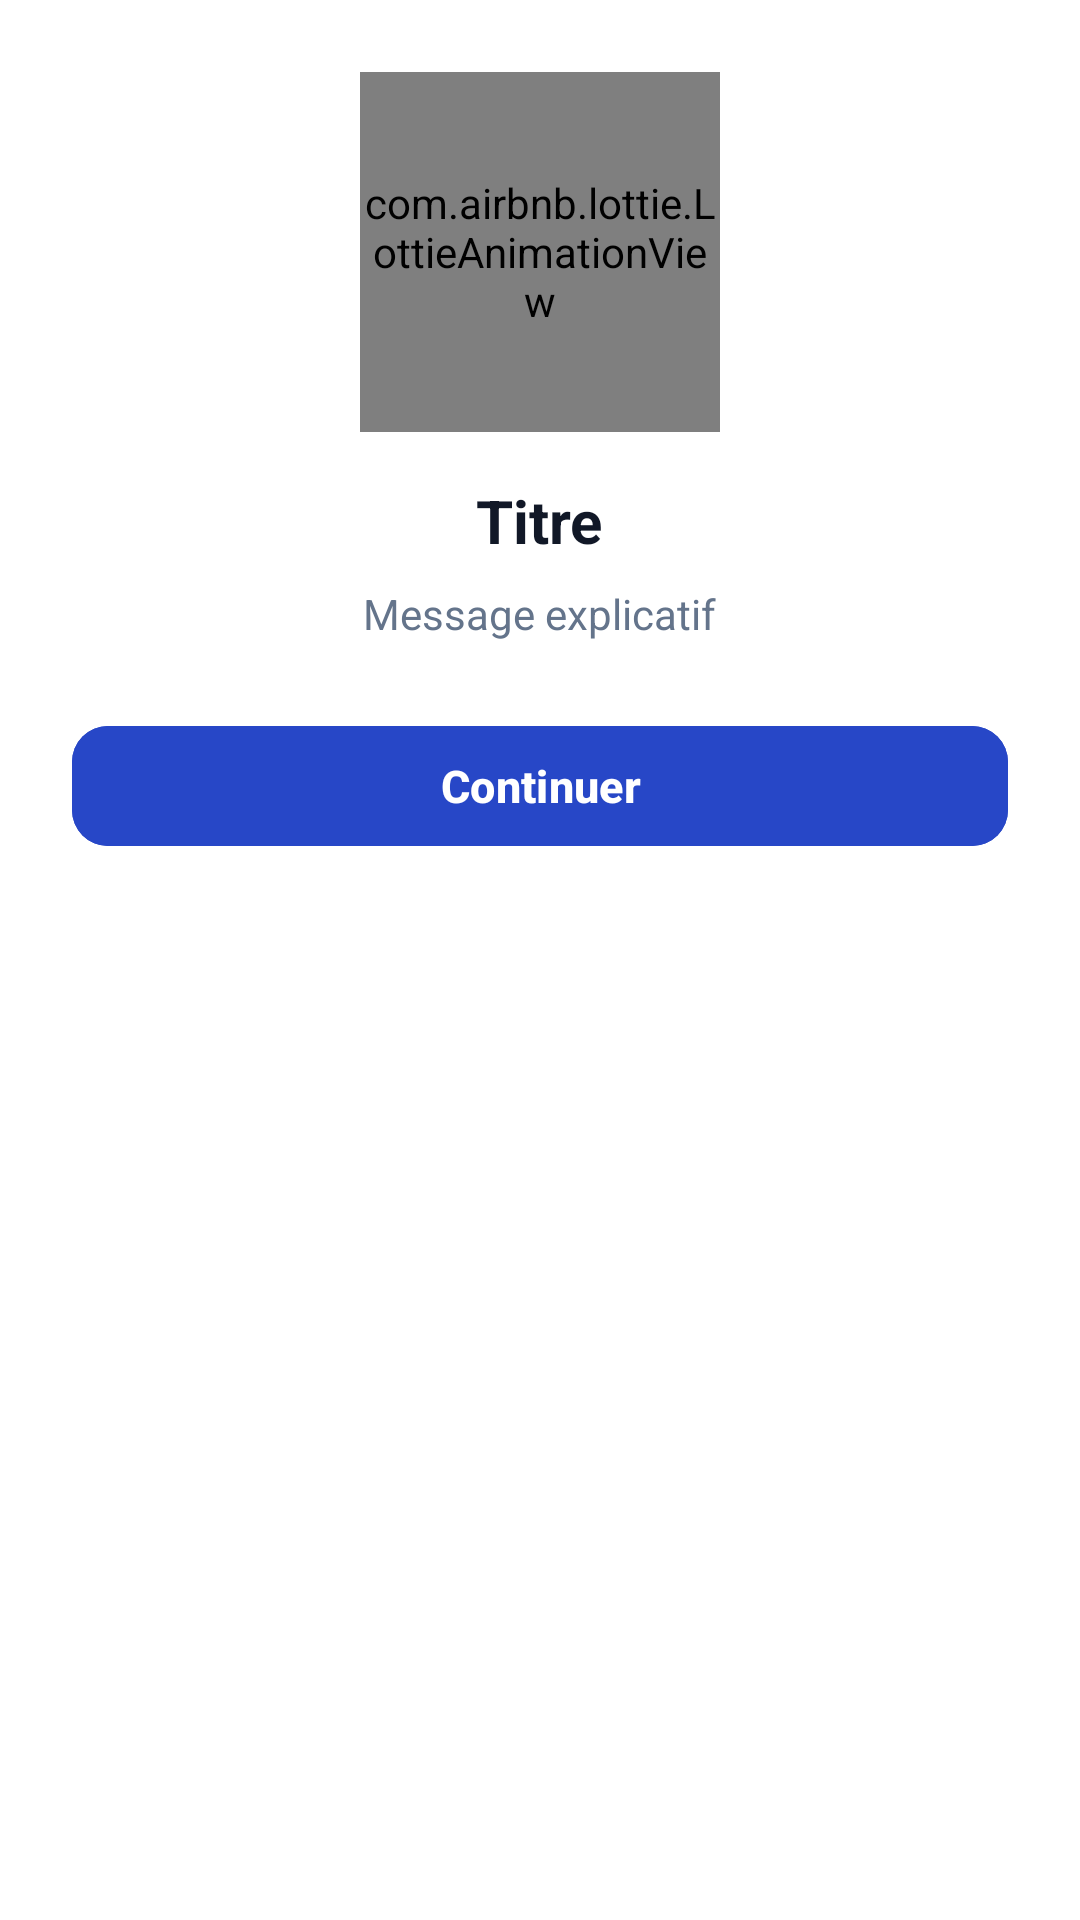

Reconstruct the res/layout file that produces this screen, plus the resources it refers to.
<!-- AndroidManifest.xml: application theme Theme.StudentHub -->
<!-- res/layout/dialog_lottie_feedback.xml -->
<?xml version="1.0" encoding="utf-8"?>
<LinearLayout xmlns:android="http://schemas.android.com/apk/res/android"
    xmlns:app="http://schemas.android.com/apk/res-auto"
    android:layout_width="match_parent"
    android:layout_height="wrap_content"
    android:orientation="vertical"
    android:padding="24dp"
    android:gravity="center_horizontal"
    android:background="@color/card_background">

    <com.airbnb.lottie.LottieAnimationView
        android:id="@+id/lottieFeedbackView"
        android:layout_width="120dp"
        android:layout_height="120dp"
        android:layout_marginBottom="16dp"
        app:lottie_autoPlay="true"
        app:lottie_loop="false" />

    <TextView
        android:id="@+id/tvFeedbackTitle"
        android:layout_width="wrap_content"
        android:layout_height="wrap_content"
        android:text="Titre"
        android:textSize="20sp"
        android:textStyle="bold"
        android:textColor="@color/text_primary"
        android:layout_marginBottom="8dp"
        android:gravity="center" />

    <TextView
        android:id="@+id/tvFeedbackMessage"
        android:layout_width="wrap_content"
        android:layout_height="wrap_content"
        android:text="Message explicatif"
        android:textSize="14sp"
        android:textColor="@color/text_secondary"
        android:layout_marginBottom="24dp"
        android:gravity="center" />

    <com.google.android.material.button.MaterialButton
        android:id="@+id/btnFeedbackClose"
        android:layout_width="match_parent"
        android:layout_height="48dp"
        android:text="Continuer"
        android:textSize="15sp"
        android:textStyle="bold"
        app:cornerRadius="12dp"
        android:backgroundTint="@color/primary" />

</LinearLayout>
<!-- resources referenced by this layout -->
<resources>
  <color name="card_background">#FFFFFF</color>
  <color name="primary">#2747C7</color>
  <color name="text_primary">#111827</color>
  <color name="text_secondary">#64748B</color>
  <style name="Theme.StudentHub" parent="Base.Theme.StudentHub" />
  <style name="Base.Theme.StudentHub" parent="Theme.Material3.DayNight.NoActionBar">
          <item name="colorPrimary">@color/primary</item>
          <item name="colorPrimaryDark">@color/primary_dark</item>
          <item name="colorSecondary">@color/accent</item>
          <item name="android:colorBackground">@color/background</item>
      </style>
  <color name="primary_dark">#1E3A8A</color>
  <color name="accent">#14B8A6</color>
  <color name="background">#F5F7FC</color>
</resources>
